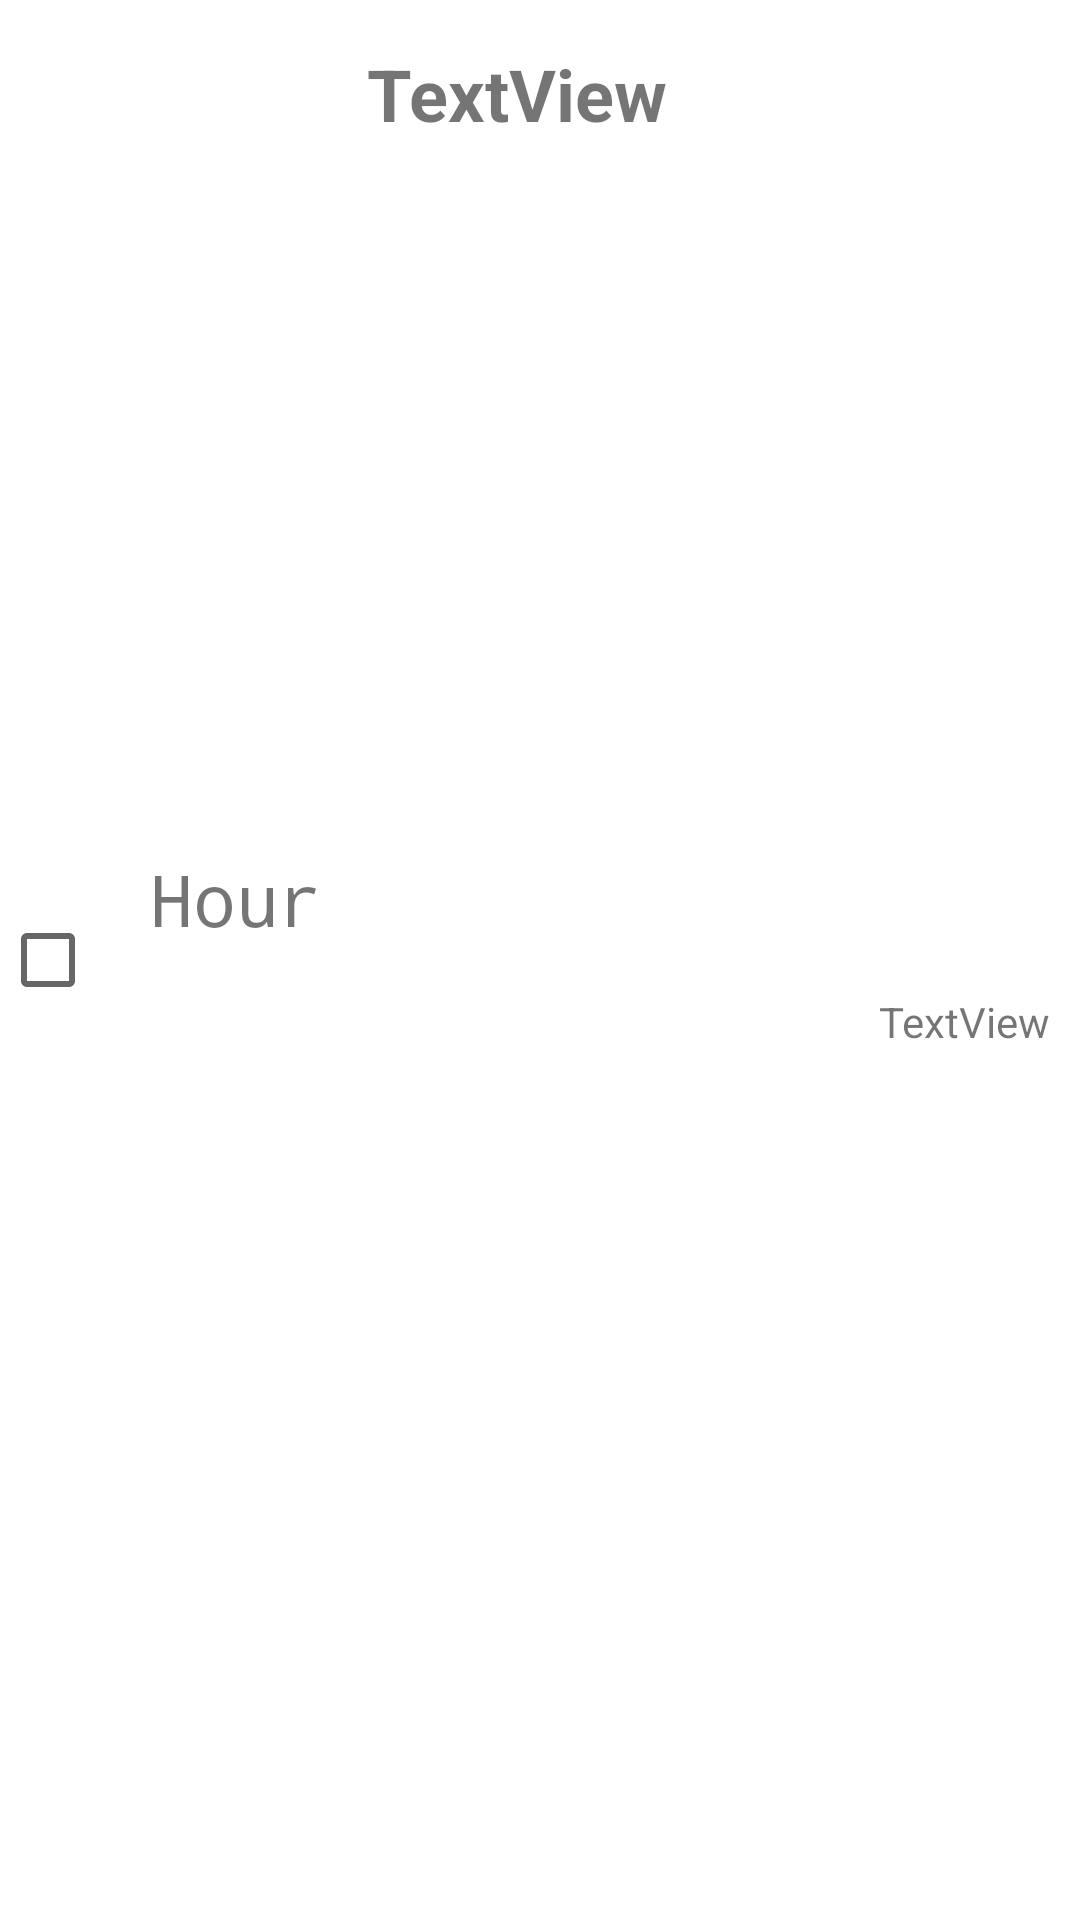

Write the Android layout XML for this screen, with the resource values it uses.
<!-- AndroidManifest.xml: application theme Theme.LaboratorioIUM.NoActionBar -->
<!-- res/layout/book_tutoring_row.xml -->
<?xml version="1.0" encoding="utf-8"?>
<androidx.constraintlayout.widget.ConstraintLayout xmlns:android="http://schemas.android.com/apk/res/android"
    xmlns:app="http://schemas.android.com/apk/res-auto"
    xmlns:tools="http://schemas.android.com/tools"
    android:layout_width="match_parent"
    android:layout_height="wrap_content"
    android:background="@android:color/white">

    <CheckBox
        android:id="@+id/isCheckedBookTutoring"
        android:layout_width="0dp"
        android:layout_height="0dp"
        android:checked="false"
        app:layout_constraintBottom_toBottomOf="parent"
        app:layout_constraintEnd_toEndOf="parent"
        app:layout_constraintStart_toStartOf="parent"
        app:layout_constraintTop_toTopOf="parent" />


    <TextView
        android:id="@+id/textHour"
        android:layout_width="wrap_content"
        android:layout_height="wrap_content"
        android:layout_marginStart="50dp"
        android:fontFamily="monospace"
        android:text="Hour"
        android:textSize="24sp"
        app:layout_constraintBottom_toBottomOf="parent"
        app:layout_constraintStart_toStartOf="parent"
        app:layout_constraintTop_toTopOf="parent"
        app:layout_constraintVertical_bias="0.466" />

    <TextView
        android:id="@+id/textCourseName"
        android:layout_width="wrap_content"
        android:layout_height="wrap_content"
        android:layout_marginStart="15dp"
        android:layout_marginTop="15dp"
        android:layout_marginBottom="15dp"
        android:text="TextView"
        android:textSize="24sp"
        android:textStyle="bold"
        app:layout_constraintBottom_toBottomOf="parent"
        app:layout_constraintStart_toEndOf="@+id/textHour"
        app:layout_constraintTop_toTopOf="parent"
        app:layout_constraintVertical_bias="0.0" />

    <TextView
        android:id="@+id/textTeacherSurname"
        android:layout_width="wrap_content"
        android:layout_height="wrap_content"
        android:layout_marginTop="-5dp"
        android:layout_marginEnd="10dp"
        android:layout_marginBottom="2dp"
        android:text="TextView"
        app:layout_constraintBottom_toBottomOf="parent"
        app:layout_constraintEnd_toEndOf="parent"
        app:layout_constraintTop_toBottomOf="@+id/textCourseName" />
</androidx.constraintlayout.widget.ConstraintLayout>
<!-- resources referenced by this layout -->
<resources>
  <style name="Theme.LaboratorioIUM.NoActionBar">
          <item name="windowActionBar">false</item>
          <item name="windowNoTitle">true</item>
      </style>
</resources>
